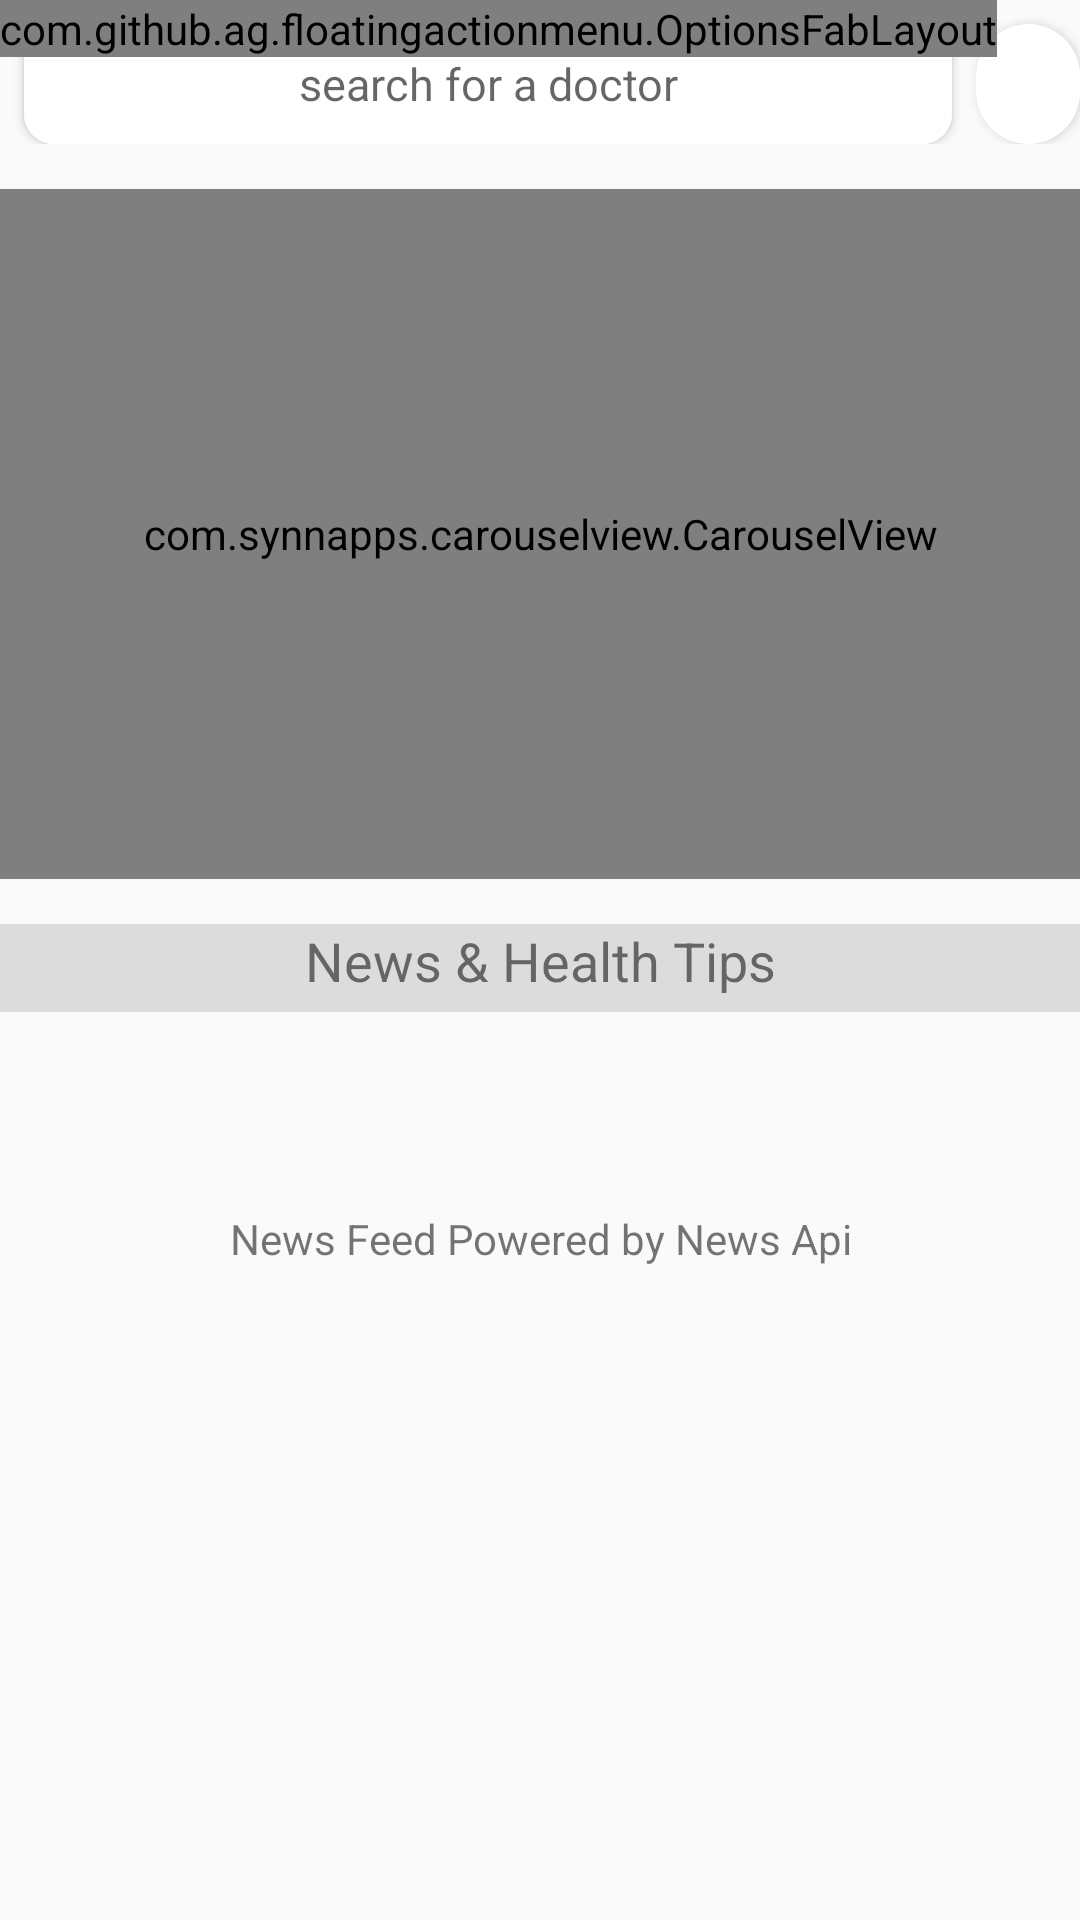

This screen was rendered from an Android layout file. Write that file and the resources it references.
<!-- AndroidManifest.xml: activity theme AppTheme.NoActionBar -->
<!-- res/layout/activity_appointment.xml -->
<?xml version="1.0" encoding="utf-8"?>
<android.support.design.widget.CoordinatorLayout android:layout_height="match_parent"
    android:layout_width="match_parent"
    xmlns:android="http://schemas.android.com/apk/res/android"
    xmlns:custom="http://schemas.android.com/apk/res-auto">

    <android.support.v4.widget.NestedScrollView
        android:id="@+id/mainLayout"
        xmlns:android="http://schemas.android.com/apk/res/android"
        xmlns:app="http://schemas.android.com/apk/res-auto"
        xmlns:tools="http://schemas.android.com/tools"
        android:layout_width="match_parent"
        android:layout_height="match_parent"
        android:descendantFocusability="beforeDescendants"
        android:focusableInTouchMode="true"
        android:orientation="vertical"
        tools:context="com.upload.adeogo.dokita.activities.AppointmentActivity">

        <LinearLayout
            android:layout_width="match_parent"
            android:layout_height="match_parent"
            android:orientation="vertical"
            android:descendantFocusability="beforeDescendants"
            android:focusableInTouchMode="true">

            <LinearLayout
                android:layout_width="match_parent"
                android:layout_height="wrap_content"
                android:orientation="horizontal"
                android:weightSum="10"
                android:paddingBottom="5dp"
                android:descendantFocusability="beforeDescendants"
                android:focusableInTouchMode="true">

                <android.support.v7.widget.CardView
                    android:id="@+id/searchCard"
                    android:layout_width="0dp"
                    android:layout_height="40dp"
                    android:layout_marginEnd="8dp"
                    android:layout_marginStart="8dp"
                    android:layout_marginTop="8dp"

                    android:hint="@string/search_for_doctor"
                    android:paddingLeft="5dp"
                    app:cardCornerRadius="10dp"
                    app:layout_constraintEnd_toStartOf="@+id/button3"
                    app:layout_constraintStart_toStartOf="parent"
                    app:layout_constraintTop_toTopOf="parent"
                    android:layout_weight="9">

                    <EditText
                        android:gravity="center"
                        android:textSize="15sp"
                        android:background="@color/white"
                        android:id="@+id/searchView"
                        android:layout_width="match_parent"
                        android:layout_height="match_parent"
                        android:hint="@string/search_for_doctor"
                        android:imeOptions="actionDone"
                        android:singleLine="true"/>
                </android.support.v7.widget.CardView>


                <android.support.v7.widget.CardView
                    android:layout_weight="1"
                    app:cardCornerRadius="20dp"
                    android:background="@drawable/curved_button_background_search"
                    android:id="@+id/button3"
                    android:layout_width="0dp"
                    android:layout_height="40dp"
                    android:layout_marginTop="8dp"
                    android:text="Button"
                    app:srcCompat="@drawable/ic_search_black_24dp"
                    app:layout_constraintEnd_toEndOf="parent"
                    app:layout_constraintTop_toTopOf="parent" >

                    <ImageView
                        android:padding="5dp"
                        android:background="@drawable/curved_button_background_search"
                        android:id="@+id/search_image_button"
                        android:layout_width="40dp"
                        android:layout_height="40dp"
                        android:text="Button"
                        app:srcCompat="@drawable/ic_search_black_24dp"
                        app:layout_constraintEnd_toEndOf="parent"
                        app:layout_constraintTop_toTopOf="parent" />

                </android.support.v7.widget.CardView>


            </LinearLayout>

            <com.synnapps.carouselview.CarouselView
                android:layout_marginTop="10dp"
                android:id="@+id/carouselView"
                android:layout_width="match_parent"
                android:layout_height="230dp"
                app:fillColor="#FFFFFFFF"
                app:pageColor="#00000000"
                app:radius="6dp"
                app:slideInterval="3000"
                app:strokeColor="#FF777777"
                app:strokeWidth="1dp"/>



            <TextView
                android:background="#41818181"
                android:gravity="center"
                android:paddingBottom="5dp"
                android:layout_marginTop="15dp"
                android:layout_marginBottom="5dp"
                android:layout_width="match_parent"
                android:layout_height="wrap_content"
                android:text="News &amp; Health Tips"
                android:textSize="18sp"/>

            <ProgressBar
                android:layout_width="wrap_content"
                android:layout_height="wrap_content"
                android:id="@+id/progressBar"
                android:layout_gravity="center"/>

            <android.support.v7.widget.RecyclerView
                android:id="@+id/newsRecyclerView"
                android:layout_width="match_parent"
                android:layout_height="wrap_content"
                android:layout_marginTop="8dp"
                android:gravity="center"
                app:layout_constraintEnd_toEndOf="parent"
                app:layout_constraintTop_toBottomOf="@+id/recyclerView2" />

            <TextView
                android:layout_marginBottom="3dp"
                android:layout_marginTop="5dp"
                android:gravity="center"
                android:layout_width="match_parent"
                android:layout_height="wrap_content"
                android:text="News Feed Powered by News Api"
                android:id="@+id/poweredClick"/>

        </LinearLayout>

    </android.support.v4.widget.NestedScrollView>
    
    

    <com.github.ag.floatingactionmenu.OptionsFabLayout
        android:id="@+id/fab_l"
        android:layout_width="wrap_content"
        android:layout_height="wrap_content"

        custom:src="@drawable/ic_more_vert_black_24dp"
        custom:color="#2196f3"
        custom:options_color="@color/green_fab"
        custom:options_menu="@menu/fabs" />


</android.support.design.widget.CoordinatorLayout>
<!-- resources referenced by this layout -->
<resources>
  <color name="white">#ffffff</color>
  <!-- drawable curved_button_background_search (drawable) -->
  <?xml version="1.0" encoding="UTF-8"?>
  <shape xmlns:android="http://schemas.android.com/apk/res/android">
      <solid android:color="#ffffff"/>
      <stroke android:width="0dp" android:color="#ffffff"/>
      <corners android:radius="20dp"/>
      <padding android:left="0dp" android:top="0dp" android:right="0dp" android:bottom="0dp" />
  
  </shape>
  <string name="search_for_doctor">search for a doctor</string>
  <style name="AppTheme.NoActionBar">
          <item name="windowActionBar">false</item>
          <item name="windowNoTitle">true</item>
      </style>
</resources>
